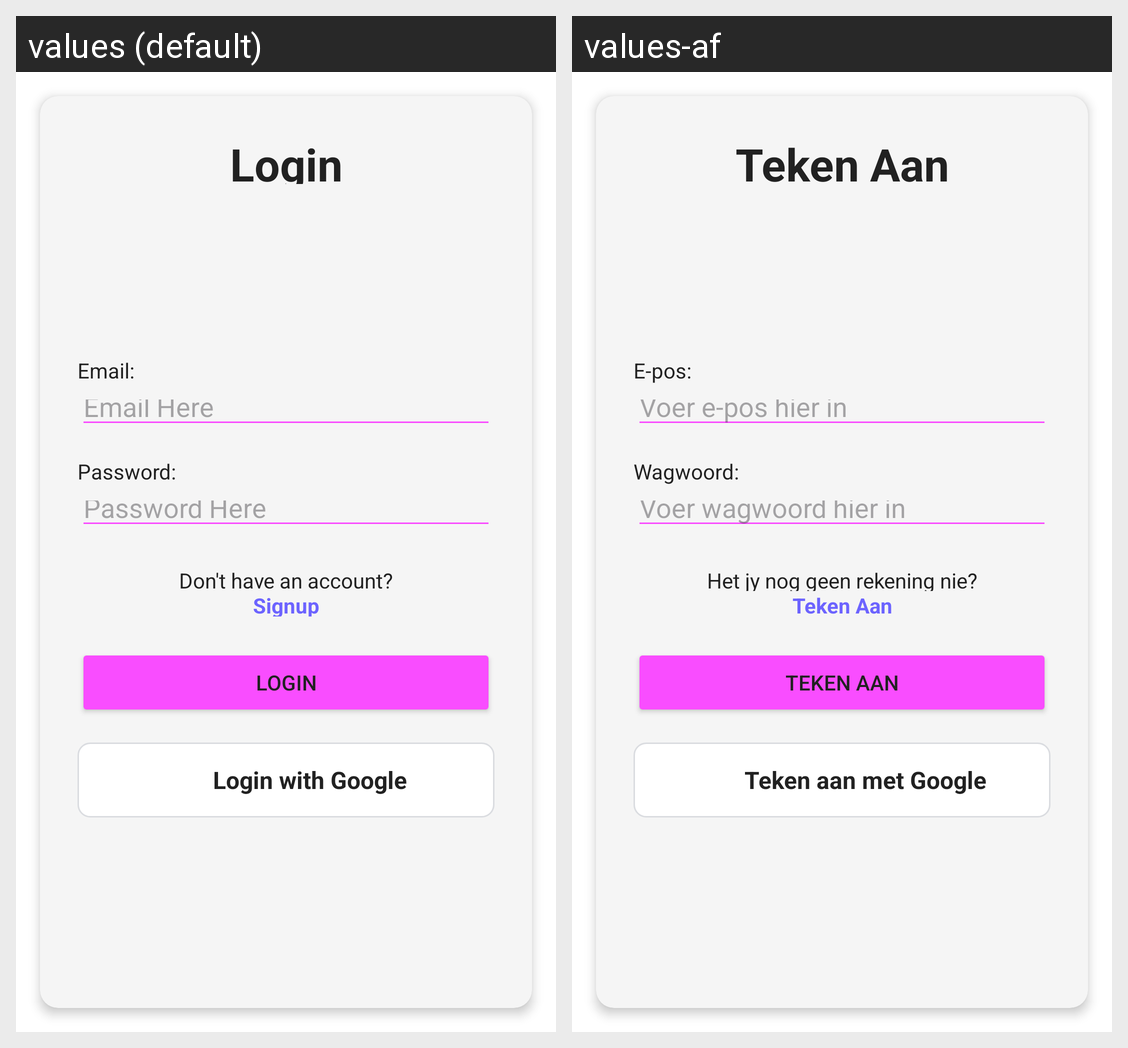

This grid shows one Android layout under two languages. Give, for every string resource on the screen, its name, the default text and each shown locale's text.
Android screen res/layout/activity_main.xml rendered under 2 locales, left to right: values (default), values-af. Device: Nexus 5 (rendered at 1080×1920; each locale shown at half size, 540×960, under a caption strip naming it); theme Theme.PROG7314_Mobile_App_V2.
Strings drawn on this screen, with the default value and each locale's value (text and hints the layout hard-codes, and strings that could not be matched under every locale, appear in the picture but are not listed):

login_title
  values: Login
  values-af: Teken Aan

email_label
  values: Email:
  values-af: E-pos:

email_hint
  values: Email Here
  values-af: Voer e-pos hier in

password_label
  values: Password:
  values-af: Wagwoord:

password_hint
  values: Password Here
  values-af: Voer wagwoord hier in

no_account
  values: Don't have an account?
  values-af: Het jy nog geen rekening nie?

signup
  values: Signup
  values-af: Teken Aan

login_button
  values: Login
  values-af: Teken Aan

google_login
  values: Login with Google
  values-af: Teken aan met Google
